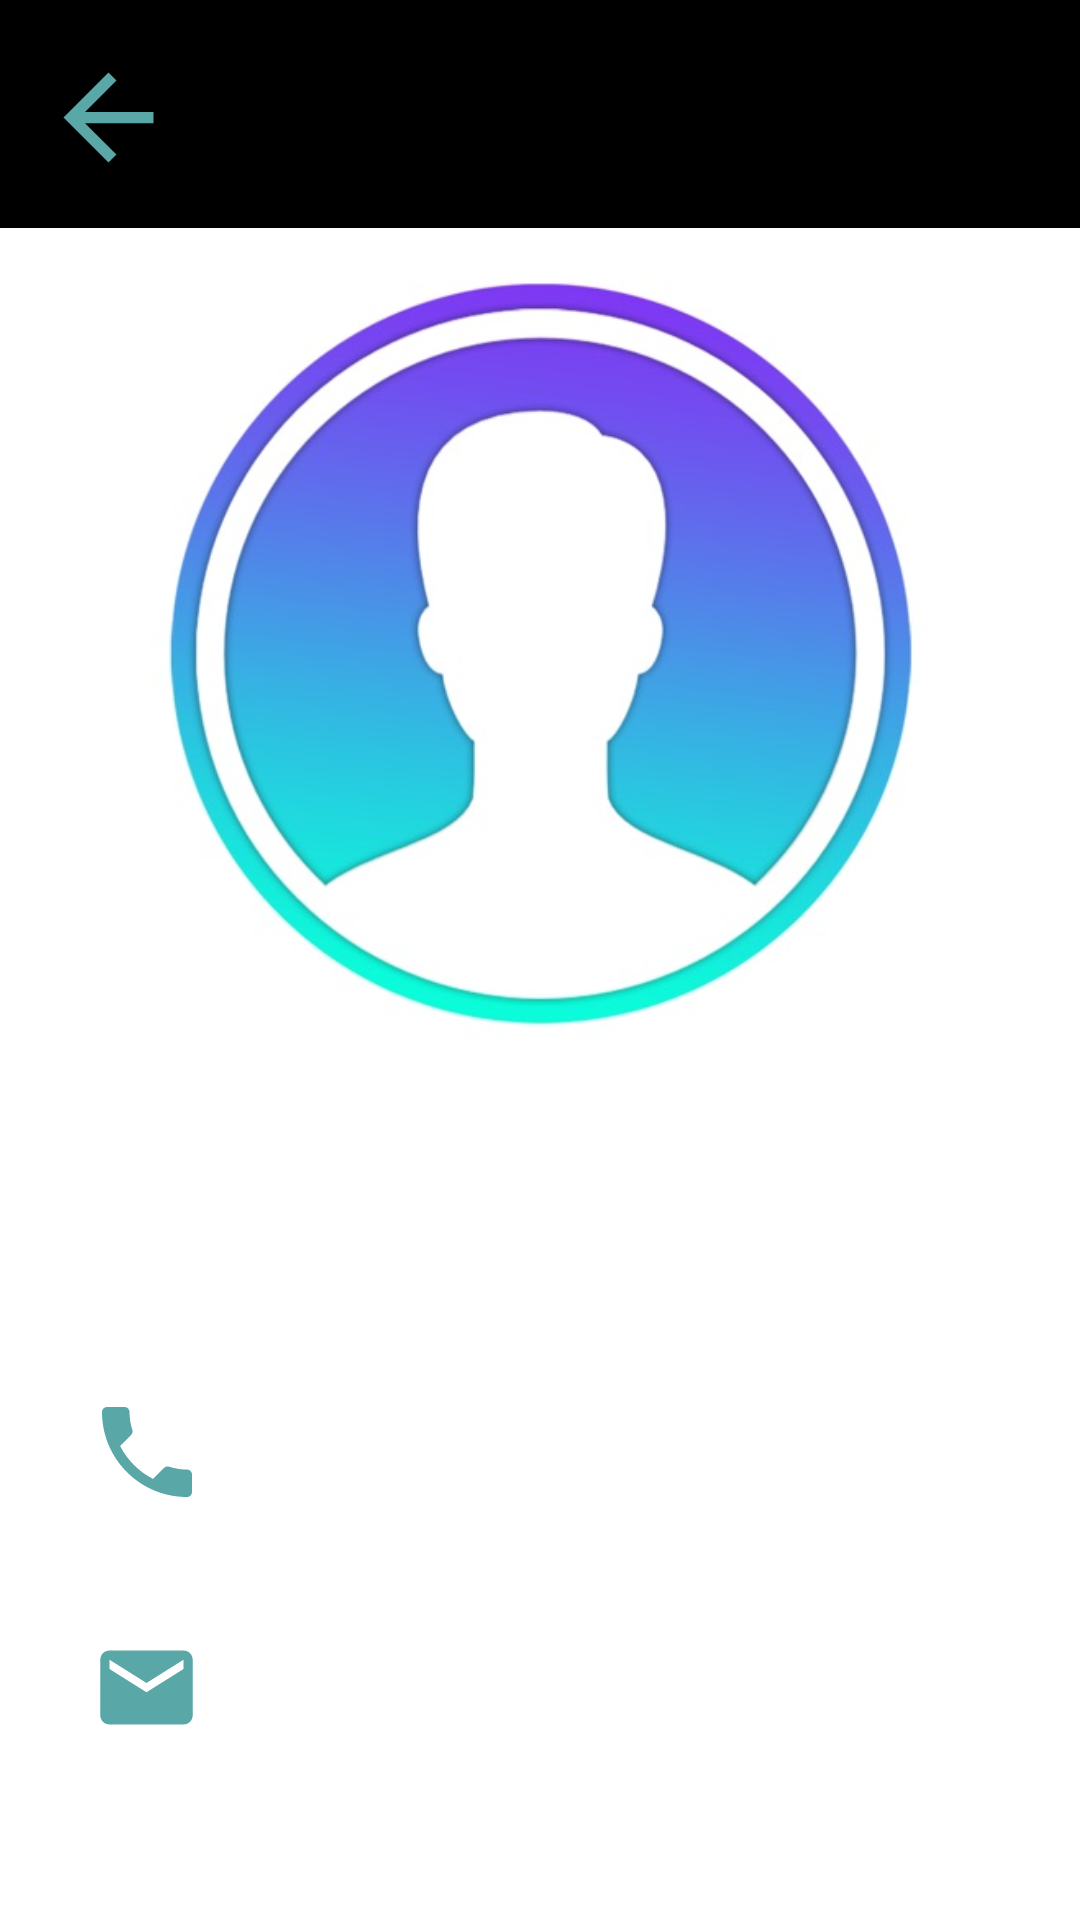

Produce the Android XML layout that renders to this screen, including the resource entries it uses.
<!-- AndroidManifest.xml: application theme Theme.ZenmitMusic -->
<!-- res/layout/activity_profile.xml -->
<?xml version="1.0" encoding="utf-8"?>
<androidx.constraintlayout.widget.ConstraintLayout xmlns:android="http://schemas.android.com/apk/res/android"
    xmlns:app="http://schemas.android.com/apk/res-auto"
    xmlns:tools="http://schemas.android.com/tools"
    android:layout_width="match_parent"
    android:layout_height="match_parent"
    android:background="@color/white"
    tools:context=".Profile">

        <TextView
            android:id="@+id/textName"
            android:layout_width="154dp"
            android:layout_height="28dp"
            android:layout_marginTop="376dp"
            android:text=""
            android:textColor="@color/color"
            android:textSize="20dp"
            android:textStyle="bold"
            app:layout_constraintEnd_toEndOf="parent"
            app:layout_constraintHorizontal_bias="0.54"
            app:layout_constraintStart_toStartOf="parent"
            app:layout_constraintTop_toTopOf="parent" />

        <ImageView
            android:id="@+id/image_profile_user"
            android:layout_width="351dp"
            android:layout_height="280dp"
            android:layout_marginTop="76dp"
            app:layout_constraintEnd_toEndOf="parent"
            app:layout_constraintStart_toStartOf="parent"
            app:layout_constraintTop_toTopOf="parent"
            app:srcCompat="@drawable/iconprofile" />


        <TextView
            android:id="@+id/textPhone"
            android:layout_width="207dp"
            android:layout_height="41dp"
            android:layout_marginTop="464dp"
            android:text=""
            android:textColor="@color/color"
            android:textSize="20dp"
            android:textStyle="bold"
            app:layout_constraintEnd_toEndOf="parent"
            app:layout_constraintStart_toStartOf="parent"
            app:layout_constraintTop_toTopOf="parent" />

        <ImageView
            android:id="@+id/image_phone"
            android:layout_width="45dp"
            android:layout_height="40dp"
            android:layout_marginTop="464dp"
            app:layout_constraintEnd_toEndOf="parent"
            app:layout_constraintHorizontal_bias="0.084"
            app:layout_constraintStart_toStartOf="parent"
            app:layout_constraintTop_toTopOf="parent"
            app:srcCompat="@drawable/ic_baseline_local_phone_24" />

        <TextView
            android:id="@+id/textEmail"
            android:layout_width="290dp"
            android:layout_height="40dp"
            android:layout_marginTop="544dp"
            android:text=""
            android:textColor="@color/color"
            android:textSize="20dp"
            android:textStyle="bold"
            app:layout_constraintEnd_toEndOf="parent"
            app:layout_constraintHorizontal_bias="0.785"
            app:layout_constraintStart_toStartOf="parent"
            app:layout_constraintTop_toTopOf="parent" />

        <ImageView
            android:id="@+id/image_email"
            android:layout_width="46dp"
            android:layout_height="37dp"
            android:layout_marginTop="544dp"
            app:layout_constraintEnd_toEndOf="parent"
            app:layout_constraintHorizontal_bias="0.082"
            app:layout_constraintStart_toStartOf="parent"
            app:layout_constraintTop_toTopOf="parent"
            app:srcCompat="@drawable/ic_baseline_email_24" />

        <androidx.appcompat.widget.Toolbar
            android:id="@+id/toolbar"
            android:layout_width="415dp"
            android:layout_height="76dp"
            android:background="@color/black"
            android:minHeight="?attr/actionBarSize"
            android:theme="?attr/actionBarTheme"
            app:layout_constraintEnd_toEndOf="parent"
            app:layout_constraintHorizontal_bias="0.0"
            app:layout_constraintStart_toStartOf="parent"
            app:layout_constraintTop_toTopOf="parent" />

        <ImageView
            android:id="@+id/iconBack"
            android:layout_width="45dp"
            android:layout_height="46dp"
            android:layout_marginTop="16dp"
            app:layout_constraintEnd_toEndOf="parent"
            app:layout_constraintHorizontal_bias="0.043"
            app:layout_constraintStart_toStartOf="parent"
            app:layout_constraintTop_toTopOf="parent"
            app:srcCompat="@drawable/ic_baseline_arrow_back_white_24" />






</androidx.constraintlayout.widget.ConstraintLayout>
<!-- resources referenced by this layout -->
<resources>
  <color name="black">#FF000000</color>
  <color name="color"> #744EBF</color>
  <color name="white">#FFFFFFFF</color>
  <!-- drawable ic_baseline_arrow_back_white_24 (drawable-v24) -->
  <vector android:autoMirrored="true" android:height="24dp"
      android:tint="#59A7A7" android:viewportHeight="24"
      android:viewportWidth="24" android:width="24dp" xmlns:android="http://schemas.android.com/apk/res/android">
      <path android:fillColor="@android:color/white" android:pathData="M20,11H7.83l5.59,-5.59L12,4l-8,8 8,8 1.41,-1.41L7.83,13H20v-2z"/>
  </vector>
  <!-- drawable ic_baseline_email_24 (drawable-v24) -->
  <vector android:autoMirrored="true" android:height="24dp"
      android:tint="#59A7A7" android:viewportHeight="24"
      android:viewportWidth="24" android:width="24dp" xmlns:android="http://schemas.android.com/apk/res/android">
      <path android:fillColor="@android:color/white" android:pathData="M20,4L4,4c-1.1,0 -1.99,0.9 -1.99,2L2,18c0,1.1 0.9,2 2,2h16c1.1,0 2,-0.9 2,-2L22,6c0,-1.1 -0.9,-2 -2,-2zM20,8l-8,5 -8,-5L4,6l8,5 8,-5v2z"/>
  </vector>
  <!-- drawable ic_baseline_local_phone_24 (drawable-v24) -->
  <vector android:autoMirrored="true" android:height="24dp"
      android:tint="#59A7A7" android:viewportHeight="24"
      android:viewportWidth="24" android:width="24dp" xmlns:android="http://schemas.android.com/apk/res/android">
      <path android:fillColor="@android:color/white" android:pathData="M6.62,10.79c1.44,2.83 3.76,5.14 6.59,6.59l2.2,-2.2c0.27,-0.27 0.67,-0.36 1.02,-0.24 1.12,0.37 2.33,0.57 3.57,0.57 0.55,0 1,0.45 1,1V20c0,0.55 -0.45,1 -1,1 -9.39,0 -17,-7.61 -17,-17 0,-0.55 0.45,-1 1,-1h3.5c0.55,0 1,0.45 1,1 0,1.25 0.2,2.45 0.57,3.57 0.11,0.35 0.03,0.74 -0.25,1.02l-2.2,2.2z"/>
  </vector>
  <!-- drawable iconprofile: jpg bitmap (drawable-v24, 36201 bytes) -->
  <style name="Theme.ZenmitMusic" parent="Theme.MaterialComponents.DayNight.DarkActionBar">
          
          <item name="colorPrimary">@color/purple_500</item>
          <item name="colorPrimaryVariant">@color/purple_700</item>
          <item name="colorOnPrimary">@color/white</item>
          
          <item name="colorSecondary">@color/teal_200</item>
          <item name="colorSecondaryVariant">@color/teal_700</item>
          <item name="colorOnSecondary">@color/black</item>
          
          <item name="android:statusBarColor" tools:targetApi="l">?attr/colorPrimaryVariant</item>
          
      </style>
  <color name="purple_500">#FF6200EE</color>
  <color name="purple_700">#FF3700B3</color>
  <color name="teal_200">#FF03DAC5</color>
  <color name="teal_700">#FF018786</color>
</resources>
